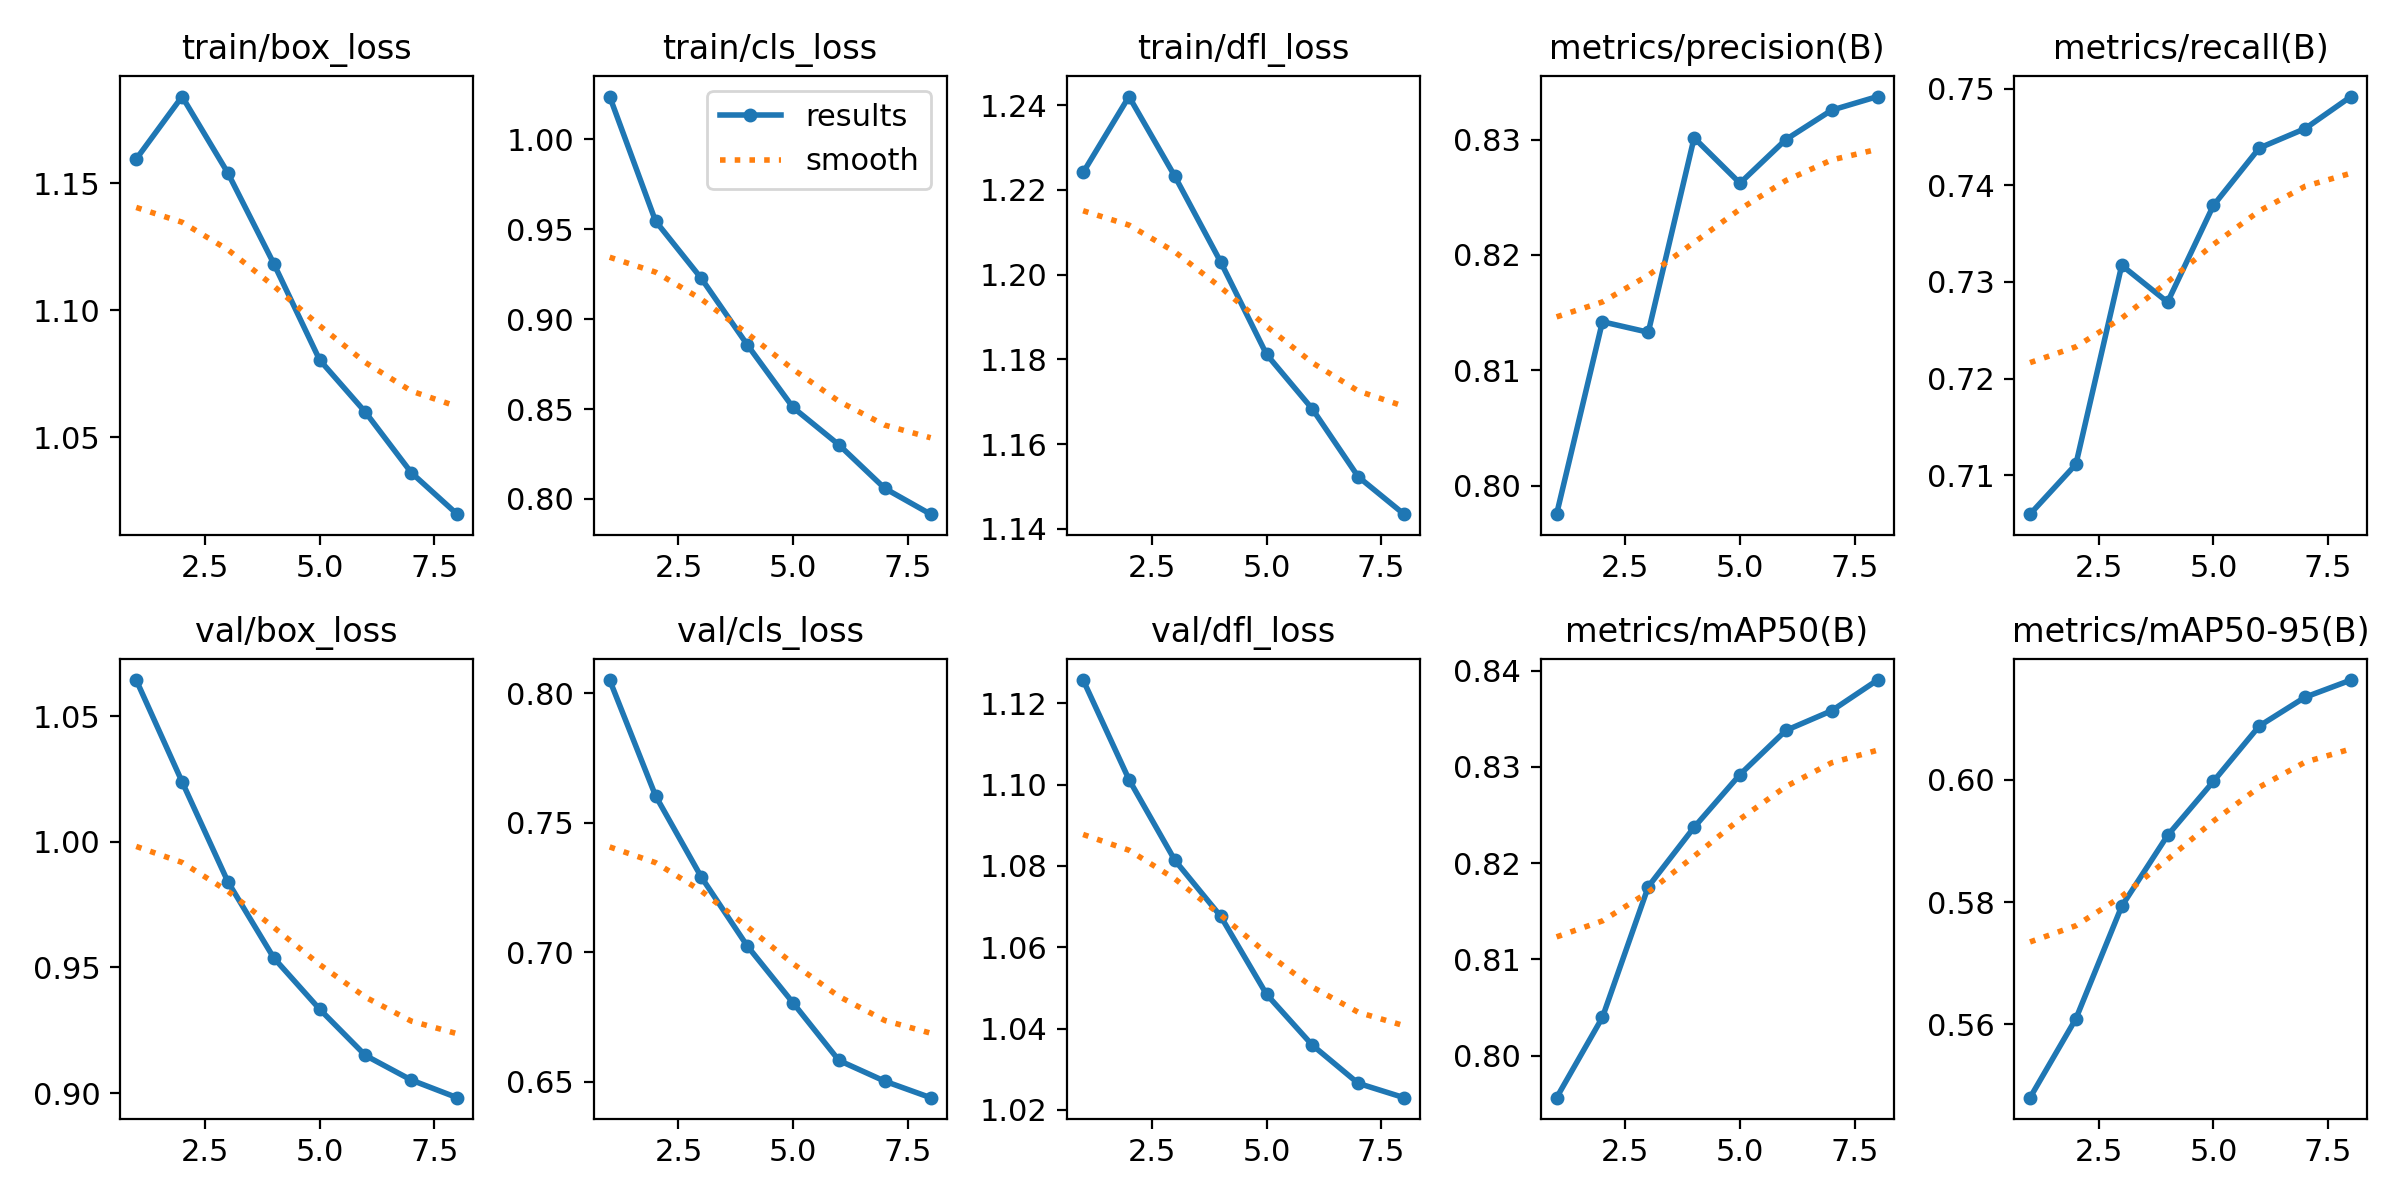

The data file committed next to this chart (first rows):
epoch, time, train/box_loss, train/cls_loss, train/dfl_loss, metrics/precision(B), metrics/recall(B), metrics/mAP50(B), metrics/mAP50-95(B), val/box_loss, val/cls_loss, val/dfl_loss, lr/pg0, lr/pg1, lr/pg2
1, 397.2, 1.16, 1.024, 1.224, 0.7975, 0.706, 0.7956, 0.548, 1.064, 0.8051, 1.126, 0.0006664, 0.0006664, 0.0006664
2, 822.4, 1.184, 0.9546, 1.242, 0.8142, 0.7111, 0.804, 0.5609, 1.024, 0.7604, 1.101, 0.001283, 0.001283, 0.001283
3, 1234, 1.154, 0.9226, 1.223, 0.8133, 0.7317, 0.8175, 0.5793, 0.9841, 0.729, 1.081, 0.00171, 0.00171, 0.00171
4, 1671, 1.118, 0.8858, 1.203, 0.8302, 0.7279, 0.8237, 0.5909, 0.9538, 0.7025, 1.068, 0.001389, 0.001389, 0.001389
5, 2071, 1.08, 0.8509, 1.181, 0.8262, 0.7379, 0.8292, 0.5997, 0.9334, 0.6804, 1.048, 0.00101, 0.00101, 0.00101
6, 2474, 1.06, 0.8301, 1.168, 0.83, 0.7439, 0.8338, 0.6088, 0.915, 0.6582, 1.036, 0.0006311, 0.0006311, 0.0006311
7, 2883, 1.036, 0.8059, 1.152, 0.8326, 0.7459, 0.8358, 0.6135, 0.9052, 0.6502, 1.027, 0.00031, 0.00031, 0.00031
8, 3278, 1.02, 0.7915, 1.143, 0.8337, 0.7492, 0.839, 0.6163, 0.8982, 0.6438, 1.023, 9.53593e-05, 9.53593e-05, 9.53593e-05
